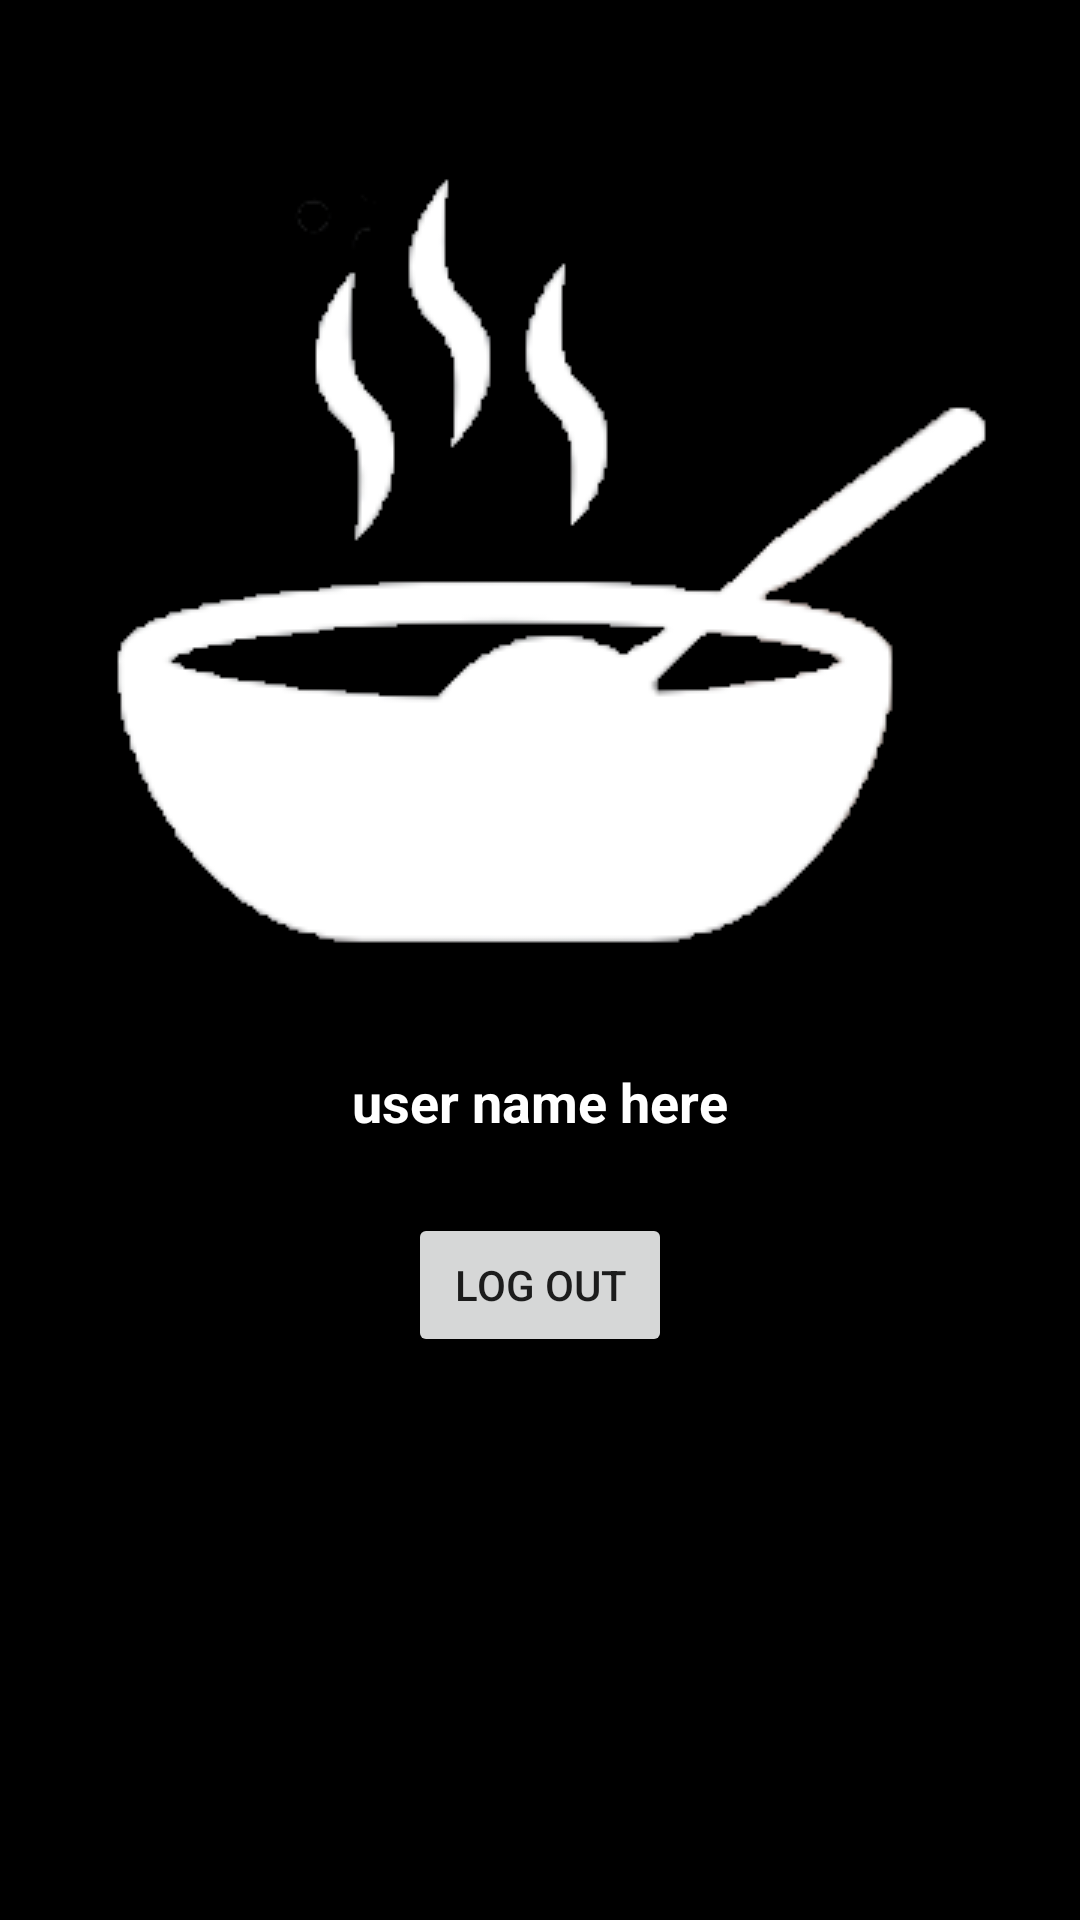

Android layout source for this screen:
<!-- AndroidManifest.xml: application theme Theme.Go4lunch -->
<!-- res/layout/activity_user_is_conected.xml -->
<?xml version="1.0" encoding="utf-8"?>
<RelativeLayout xmlns:android="http://schemas.android.com/apk/res/android"
    xmlns:app="http://schemas.android.com/apk/res-auto"
    xmlns:tools="http://schemas.android.com/tools"
    android:layout_width="match_parent"
    android:layout_height="match_parent"
    tools:context=".UI.UserIsConected"
    android:background="#000000"
    >

    <ImageView

        android:id="@+id/userAva"
        android:layout_width="wrap_content"
        android:layout_height="wrap_content"
        android:src="@drawable/logoapp"
        android:layout_centerHorizontal="true"
        android:layout_marginTop="50dp"
        />

    <TextView
        android:id="@+id/userName"
        android:layout_width="wrap_content"
        android:layout_height="wrap_content"
        android:layout_below="@+id/userAva"
        android:layout_centerHorizontal="true"
        android:layout_marginTop="25dp"
        android:textStyle="bold"
        android:textColor="#FFFFFF"
        android:textSize="18sp"
        android:text="user name here"
        />

    <Button
        android:id="@+id/logOut"
        android:layout_width="wrap_content"
        android:layout_height="wrap_content"
        android:layout_below="@id/userName"
        android:layout_centerHorizontal="true"
        android:layout_marginTop="25dp"
        android:text="Log out"
        />

</RelativeLayout>
<!-- resources referenced by this layout -->
<resources>
  <!-- drawable logoapp: png bitmap (drawable, 14581 bytes) -->
  <style name="Theme.Go4lunch" parent="Theme.MaterialComponents.DayNight.NoActionBar">
          
          <item name="colorPrimary">@color/mainAppColor</item>
          <item name="colorPrimaryVariant">@color/mainAppColor</item>
          <item name="colorOnPrimary">@color/white</item>
          
          <item name="colorSecondary">@color/teal_200</item>
          <item name="colorSecondaryVariant">@color/teal_700</item>
          <item name="colorOnSecondary">@color/black</item>
          
          <item name="android:statusBarColor" tools:targetApi="l">?attr/colorPrimaryVariant</item>
          
      </style>
  <color name="mainAppColor">#E85D04</color>
  <color name="white">#FFFFFFFF</color>
  <color name="teal_200">#FF03DAC5</color>
  <color name="teal_700">#FF018786</color>
  <color name="black">#FF000000</color>
</resources>
